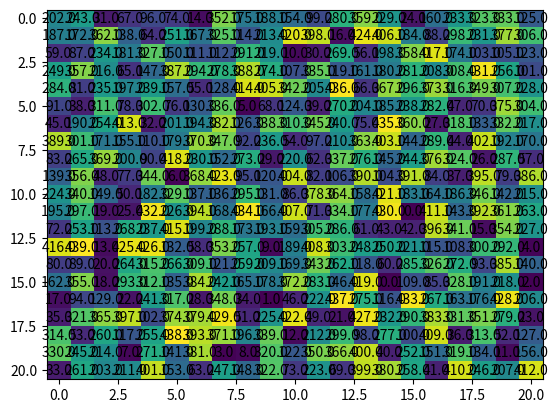

Python code for this plot: (Note: this script raises an exception after producing the figure.)
import numpy as np
import matplotlib.pyplot as plt
import random
import time

# at first to make this code simple and can be understood, we will consider the blocks pins at the half
# also the blocks of different sizes from 1 and 3 only for simplicity and also with different orientations which is vertical and horizontal
#please take care, if you want to work with different sizes, pick a suitable grid size to afford them

#you can also make all of the blocks equal in length by setting the differ in initialize by false

# we will start our initializations for the code with the following
INF = 100000000
alpha = 0.99
threshold = 0.00000000001

#for small inputs in order not to printing error messages
# INF = 10
# alpha = 0.9
# threshold = 0.01


#take care L (number of populations) must be even number as this algo takes 2 blocks with each other from population and do mutation

# initialization by random choosing different blocks with different sizes and different orientation and put them inside the grid
def initialize(k, N, grid,differ=True):
    if differ==False:
        return initialize2(k,N,grid)

    orientation_arr = {}
    for element in range(1, k + 1):
        # element number
        assigned = False
        while (not assigned):
            i = np.random.randint(2, N - 3)
            j = np.random.randint(2, N - 3)
            orientation = np.random.randint(2)  # 0 is vertical, 1 is horizontal
            length = random.randrange(1, 4, 2)  # length of block either 1 or 3 (odd to get center is real grid)
            # length=1
            # all of these checkings to ensure that there's at least 1 space between each 2 blocks
            if (grid[i, j] == 0 and grid[i + 1, j] == 0 and grid[i - 1, j] == 0 and grid[
                i, j + 1] == 0 and grid[i, j - 1] == 0):
                if (length == 1):
                    grid[i, j] = element
                    assigned = True
                    orientation_arr[element] = orientation
                else:
                    if (orientation==0 and i + 2 < N):
                        grid[i, j] = element
                        grid[i - 1, j] = element
                        grid[i + 1, j] = element
                        assigned = True
                        orientation_arr[element] = orientation
                    elif(orientation==1 and j+2<N):
                        grid[i, j] = element
                        grid[i , j-1] = element
                        grid[i , j+1] = element
                        assigned = True
                        orientation_arr[element] = orientation
    return grid, orientation_arr


def initialize2(k, N, grid):

    orientation_arr={}
    for element in range(1,k+1):
        assigned = False
        while(not assigned):
            i = np.random.randint(N)
            j = np.random.randint(N)
            if(grid[i,j]==0):
                grid[i,j] = element
                orientation_arr[element]=np.random.randint(2);
                assigned = True
    return grid,orientation_arr



# plotting the grid to see the shape of each block
def printgrid(grid):
    plt.imshow(grid, interpolation='None', aspect="auto")
    for (j, i), label in np.ndenumerate(grid):
        plt.text(i, j, label, ha='center', va='center')
    plt.show()

# choose the L population among the blocks then return it back
def make_population(L,k):
    pop=[]
    if(L>k):
        print("error pop > the number of blocks")
        exit()

    for i in range(L):
        temp = np.random.randint(1, k + 1)
        while(temp in pop):
            temp = np.random.randint(1, k + 1)
        pop.append(temp)
    return pop

# move random function will be executed when the propability in process is less than 0.5 or the 2 chosen blocks
# can't be mutated due to different sizes
# it will move you to a random place and also it can be chaing its orientation
def move_random(tempGrid, N, k, orientation_arr,element1):
    len_first_element = len(np.where(tempGrid == element1)[0])
    if (len_first_element == 1):
        (x1, y1) = list(zip(*np.where(tempGrid == element1)))[0]
        # find an empty place
        temp = list(zip(*np.where(tempGrid == 0)))
        (x2, y2) = temp[np.random.randint(len(temp))]
        # if(orientation_arr[element1]==0):
            # while(not(y2+1<N and y2-1>=0 and tempGrid[x2,y2+1]==0 and tempGrid[x2,y2-1]==0)):
            # (x2, y2) = temp[np.random.randint(len(temp))]
        # else:
            # while (not(x2 + 1 < N and x2 - 1 >= 0 and tempGrid[x2+1, y2] == 0 and tempGrid[x2-1, y2] == 0)):
            #  (x2, y2) = temp[np.random.randint(len(temp))]
        tempGrid[x1, y1] = 0
        tempGrid[x2, y2] = element1
    else:
        a=None
        b = None
        c = None
        d = None
        e = None
        f = None
        try:
            ((a, b), (c, d), (e, f)) = zip(*np.where(tempGrid == element1))
        except:
            print("overlapped may be due to your bad inputs or the bad random first initialization, run again or choose your parameters correctly")
            exit()
        temp = list(zip(*np.where(tempGrid == 0)))
        for i, j in temp:
            if 2 <= i <= N - 3 and 2 <= j <= N - 3 and tempGrid[i, j] == 0:
                orientation = np.random.randint(2)
                if (orientation == 0):
                    if tempGrid[i, j] == 0 and tempGrid[i + 1, j] == 0 and tempGrid[i + 2, j] == 0:
                        tempGrid[i, j] = element1
                        tempGrid[i + 1, j] = element1
                        tempGrid[i + 2, j] = element1
                        tempGrid[a, b] = 0
                        tempGrid[c, d] = 0
                        tempGrid[e, f] = 0
                        orientation_arr[element1] = 0
                        break
                else:
                    if (tempGrid[i, j] == 0 and tempGrid[i, j + 1] == 0 and tempGrid[i, j + 2] == 0):
                        tempGrid[i, j] = element1
                        tempGrid[i, j + 1] = element1
                        tempGrid[i, j + 2] = element1
                        tempGrid[a, b] = 0
                        tempGrid[c, d] = 0
                        tempGrid[e, f] = 0
                        orientation_arr[element1] = 1
                        break
    return tempGrid, orientation_arr

# Suppose you are in any state say S, then you can go to
# some other state S'

def process(N, k, grid, orientation_arr,L):
    # each 50% of time
    # 1. swap positions of any two elements
    # 2. Move any element to a new position in the grid

    tempGrid = np.array(grid)
    # inorder if the 2 chosen are not the same length and if random is less < 0.5, enter the same (if) to do the same job
    if (np.random.random() < 0.5):


        # to ensure element2 != element1
        #make population
        pop=make_population(L,k)
        taken_members_dict = {}
        for i in pop:
            taken_members_dict[i]=0
        element1 = random.choice(pop)
        while(taken_members_dict[element1]==1):
            element1= random.choice(pop)
        element2 = random.choice(pop)
        while (element2 == element1 or taken_members_dict[element2]==1):
            element2  = random.choice(pop)

        taken_members_dict[element1]=1
        taken_members_dict[element2] = 1
        # after getting random 2 blocks from populations, make the MUTATION

        # get length of block
        len_first_element = len(np.where(tempGrid == element1)[0])
        len_second_element = len(np.where(tempGrid == element2)[0])

        # if they have the same length , then try to exchange them if they also have same orientation at (len = 3)
        if (len_first_element == len_second_element):
            if (len_first_element == 3):
                ((a, b), (c, d), (e, f)) = zip(*np.where(tempGrid == element1))
                ((g, h), (i, j), (k, l)) = zip(*np.where(tempGrid == element2))
                if (orientation_arr[element1] == orientation_arr[element2]):
                    tempGrid[a, b] = element2
                    tempGrid[c, d] = element2
                    tempGrid[e, f] = element2
                    tempGrid[g, h] = element1
                    tempGrid[i, j] = element1
                    tempGrid[k, l] = element1
                else:
                    if (orientation_arr[element1] == 0):
                        if (tempGrid[g + 1, h] == 0 and tempGrid[g + 2, h] == 0 and tempGrid[a, b + 1] == 0 and
                                tempGrid[a, b + 2] == 0):
                            tempGrid[g, h] = element1
                            tempGrid[g + 1, h] = element1
                            tempGrid[g + 2, h] = element1
                            tempGrid[i, j] = 0
                            tempGrid[k, l] = 0
                            tempGrid[a, b] = element2
                            tempGrid[a, b + 1] = element2
                            tempGrid[a, b + 2] = element2
                            tempGrid[c, d] = 0
                            tempGrid[e, f] = 0
                        elif (tempGrid[i + 1, j] == 0 and tempGrid[i + 2, j] == 0 and tempGrid[a, b + 1] == 0 and
                              tempGrid[a, b + 2] == 0):
                            tempGrid[i, j] = element1
                            tempGrid[i + 1, j] = element1
                            tempGrid[i + 2, j] = element1
                            tempGrid[g, h] = 0
                            tempGrid[k, l] = 0
                            tempGrid[a, b] = element2
                            tempGrid[a, b + 1] = element2
                            tempGrid[a, b + 2] = element2
                            tempGrid[c, d] = 0
                            tempGrid[e, f] = 0
                        elif (tempGrid[i + 1, j] == 0 and tempGrid[i + 2, j] == 0 and tempGrid[c, d + 1] == 0 and
                              tempGrid[c, d + 2] == 0):
                            tempGrid[i, j] = element1
                            tempGrid[i + 1, j] = element1
                            tempGrid[i + 2, j] = element1
                            tempGrid[g, h] = 0
                            tempGrid[k, l] = 0
                            tempGrid[c, d] = element2
                            tempGrid[c, d + 1] = element2
                            tempGrid[c, d + 2] = element2
                            tempGrid[a, b] = 0
                            tempGrid[e, f] = 0
                        elif (tempGrid[g + 1, h] == 0 and tempGrid[g + 2, h] == 0 and tempGrid[c, d + 1] == 0 and
                              tempGrid[c, d + 2] == 0):
                            tempGrid[g, h] = element1
                            tempGrid[g + 1, h] = element1
                            tempGrid[g + 2, h] = element1
                            tempGrid[i, j] = 0
                            tempGrid[k, l] = 0
                            tempGrid[c, d] = element2
                            tempGrid[c, d + 1] = element2
                            tempGrid[c, d + 2] = element2
                            tempGrid[a, b] = 0
                            tempGrid[e, f] = 0

                    else:
                        if (tempGrid[a + 1, b] == 0 and tempGrid[a + 2, b] == 0 and tempGrid[g, h + 1] == 0 and
                                tempGrid[g, h + 2] == 0):
                            tempGrid[a, b] = element2
                            tempGrid[a + 1, b] = element2
                            tempGrid[a + 2, b] = element2
                            tempGrid[c, d] = 0
                            tempGrid[e, f] = 0
                            tempGrid[g, h] = element1
                            tempGrid[g, h + 1] = element1
                            tempGrid[g, h + 2] = element1
                            tempGrid[i, j] = 0
                            tempGrid[k, l] = 0
                        elif (tempGrid[c + 1, d] == 0 and tempGrid[c + 2, d] == 0 and tempGrid[g, h + 1] == 0 and
                              tempGrid[g, h + 2] == 0):
                            tempGrid[c, d] = element2
                            tempGrid[c + 1, d] = element2
                            tempGrid[c + 2, d] = element2
                            tempGrid[a, b] = 0
                            tempGrid[e, f] = 0
                            tempGrid[g, h] = element1
                            tempGrid[g, h + 1] = element1
                            tempGrid[g, h + 2] = element1
                            tempGrid[i, j] = 0
                            tempGrid[k, l] = 0
                        elif (tempGrid[c + 1, d] == 0 and tempGrid[c + 2, d] == 0 and tempGrid[i, j + 1] == 0 and
                              tempGrid[i, j + 2] == 0):
                            tempGrid[c, d] = element2
                            tempGrid[c + 1, d] = element2
                            tempGrid[c + 2, d] = element2
                            tempGrid[a, b] = 0
                            tempGrid[e, f] = 0
                            tempGrid[i, j] = element1
                            tempGrid[i, j + 1] = element1
                            tempGrid[i, j + 2] = element1
                            tempGrid[g, h] = 0
                            tempGrid[k, l] = 0
                        elif (tempGrid[a + 1, b] == 0 and tempGrid[a + 2, b] == 0 and tempGrid[i, j + 1] == 0 and
                              tempGrid[i, j + 2] == 0):
                            tempGrid[a, b] = element2
                            tempGrid[a + 1, b] = element2
                            tempGrid[a + 2, b] = element2
                            tempGrid[c, d] = 0
                            tempGrid[e, f] = 0
                            tempGrid[i, j] = element1
                            tempGrid[i, j + 1] = element1
                            tempGrid[i, j + 2] = element1
                            tempGrid[g, h] = 0
                            tempGrid[k, l] = 0


            else:
                (a, b) = list(zip(*np.where(tempGrid == element1)))[0]
                (g, h) = list(zip(*np.where(tempGrid == element2)))[0]
                tempGrid[a, b] = element2
                tempGrid[g, h] = element1
        else:

            # if not the same length, then move each random
            tempgrid,orientation_arr = move_random(tempGrid,N,k,orientation_arr,element1)
            tempgrid, orientation_arr = move_random(tempGrid, N, k, orientation_arr, element2)
    else:
        # choose random block and try to change its place and orientation
        element1 = np.random.randint(1, k + 1)
        tempgrid,orientation_arr = move_random(tempGrid,N,k,orientation_arr,element1)

    #return after crossover to re-enter in the main list
    return tempGrid,orientation_arr

def updateTemp(T):
    return alpha*T



def create(k,weight=1):
    # Assuming that each element can have two input and one output.
    # Initially we only know who is connected with whom. We use 2-d
    # array 1 will represent there is connection between i and j,
    # 0 otherwise
    # filling the values in only upper triangular matrix

    connections = np.zeros([k + 1, k + 1])
    ii = 0
    while ii < k + 1:
        i = int(random.randint(1, k))
        j = int(random.randint(1, k))
        if (i > j) & (connections[j, i] == 0):
            connections[j, i] = weight
            ii = ii + 1
            print(j, i)
        if (i < j) & (connections[i, j] == 0):
            connections[i, j] = weight
            ii = ii + 1
            print(i, j)

    return connections



# This function finds the total wirelength
# find if the block is 3 length then take its half as we consider that the point itself is on the middle
# else continue as if it's square length 1 and the pin in its middle
def cost(k, grid, connections):
    distance = 0
    for element in range(1, k + 1):
        len_element = len(np.where(grid == element)[0])
        x1 = None
        y1 = None
        x2 = None
        y2 = None
        if (len_element == 3):
            (x1, y1) = list(zip(*np.where(grid == element)))[1]
        else:
            (x1, y1) = list(zip(*np.where(grid == element)))[0]

        for nextElement in range(element + 1, k + 1):
            if (connections[element, nextElement]):
                len_next_element = len(np.where(grid == nextElement)[0])
                if (len_next_element == 3):
                    (x2, y2) = list(zip(*np.where(grid == nextElement)))[1]
                else:
                    (x2, y2) = list(zip(*np.where(grid == nextElement)))[0]
                distance += connections[element,nextElement]* np.sqrt(np.absolute(x2 - x1)*np.absolute(x2 - x1) + np.absolute(y2 - y1)*np.absolute(y2 - y1))
    return distance


def annealing(N, k, grid, connections):
    T = INF
    # We initialize the grid
    #if false, this means that it will generate blocks of same size 1
    #true, it will generate random sizes blocks of 1 and 3
    grid,orientation_arr = initialize(k, N, grid,False)
    minCost = cost(k, grid, connections)

    print ("Initial Cost",minCost)
    print ("Initial Grid")
    print (grid)
    printgrid(grid)
    tic = time.clock()

    # No. of interation at each temperature
    # No. of temperature points to try
    while(T > threshold):
        # 4 os the number of population taken
        tempGrid,temp_orientation_arr = process(N, k, grid,orientation_arr,200)
        tempCost = cost(k, tempGrid, connections)
        delta = tempCost - minCost
        if (delta<0):
            grid = tempGrid
            orientation_arr=temp_orientation_arr
            minCost = tempCost
        else:
            p = np.exp(-delta / T)
            if(np.random.random()<p):
                grid = tempGrid
                orientation_arr = temp_orientation_arr
                minCost = tempCost
        T = updateTemp(T)

    return grid,minCost, tic

def mainrun(N,k):

    # We will store the positions of the elements in the N X N grid
    grid = np.zeros([N,N])
    connections = create(k,1)
    print(len(connections))
    finalGrid,cost,tic = annealing(N, k, grid, connections)
    toc = time.clock()
    tim = toc - tic
    print ("time taken ", tim)

    print ("Final Cost", cost)
    print ("Final Grid")
    print (finalGrid)
    printgrid(finalGrid)

mainrun(21,439)

# mainrun(16,8)

